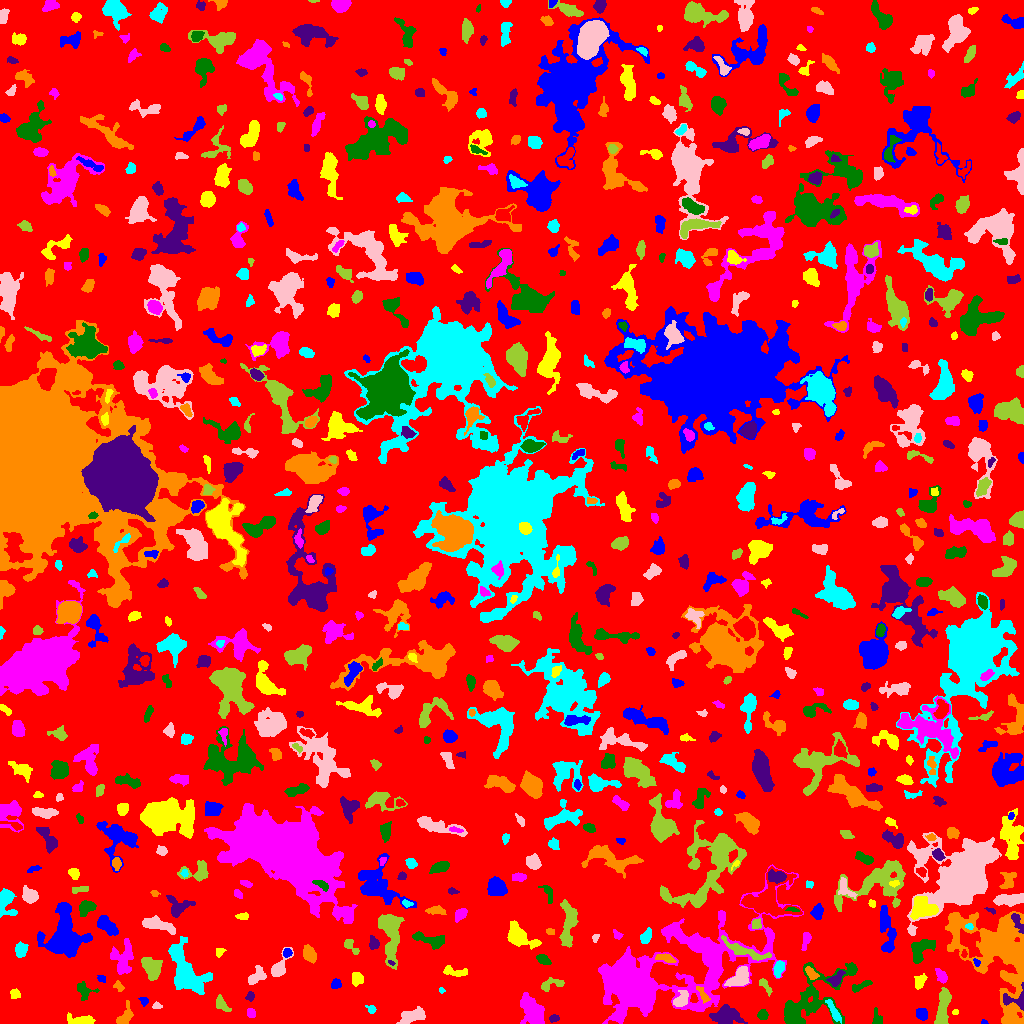

The table this chart was drawn from, first rows:
ID, X, Y, A, B, theta, total_flux, mu_max, mu_median, mu_mean, R_fwhm, R_e, R10, R90, x_start, x_end, y_start, y_end, area, greylevel
0, 516.9, 514.6, 301.1, 295, -0.7579, 1255907, 10.0, 1.0, 1.671, 93.42, 228.5, 86.13, 370.8, 0, 1023, 0, 1023, 751796, 1.671
1, 983.5, 1.103, 1.391, 1.084, -0.2442, 39.0, 4.0, 1.0, 1.3, 1.871, 1.382, 0.0, 2.326, 981, 988, 0, 4, 30, 7.3
2, 81.47, 2.736, 6.337, 2.187, -0.03379, 1001, 12.0, 4.0, 4.656, 5.015, 4.146, 1.596, 6.84, 67, 95, 0, 11, 215, 7.656
3, 633.8, 36.32, 8.49, 7.704, -0.9176, 50094, 165.0, 8.0, 22.92, 7.653, 8.5, 3.192, 17.38, 604, 656, 4, 69, 2186, 27.92
4, 762.7, 8.513, 2.502, 2.22, -0.6591, 224.0, 5.0, 2.0, 2.24, 3.785, 3.09, 1.128, 4.687, 757, 768, 4, 14, 100, 6.24
5, 553.9, 5.073, 2.61, 1.763, 0.114, 193.0, 5.0, 3.0, 2.718, 3.568, 2.764, 1.128, 4.184, 549, 559, 1, 9, 71, 6.718
6, 124.3, 5.545, 5.286, 2.768, 0.9993, 563.0, 7.0, 2.0, 2.773, 4.787, 3.989, 1.596, 6.408, 116, 133, 0, 23, 203, 7.773
7, 370.9, 14.43, 2.523, 1.691, -0.4783, 112.0, 4.0, 1.0, 1.6, 3.29, 2.394, 0.7979, 3.909, 365, 376, 10, 18, 70, 5.6
8, 412.4, 7.393, 6.832, 2.955, 0.26, 794.0, 7.0, 2.0, 2.62, 5.323, 5.352, 2.111, 8.406, 396, 425, 0, 17, 303, 6.62
9, 221.5, 19.05, 4.714, 2.467, -0.7327, 212.0, 2.0, 2.0, 1.377, 6.257, 4.068, 1.784, 5.67, 216, 231, 12, 29, 154, 5.377
10, 38.87, 10.11, 3.094, 1.595, -1.335, 150.0, 5.0, 2.0, 2.113, 2.706, 2.585, 0.9772, 4.146, 35, 42, 3, 15, 71, 8.113
11, 922.2, 9.949, 2.768, 2.319, -1.097, 352.0, 7.0, 2.0, 2.647, 3.385, 3.141, 1.262, 5.202, 916, 927, 3, 15, 133, 7.647
12, 954.9, 11.28, 1.541, 1.226, 0.3557, 54.0, 3.0, 1.0, 1.5, 2.326, 1.784, 0.5642, 2.821, 952, 958, 9, 14, 36, 9.5
13, 251, 10.62, 2.208, 1.95, -1.077, 206.0, 5.0, 3.0, 2.575, 3.613, 2.646, 1.128, 4.068, 247, 255, 6, 15, 80, 6.575
14, 877.3, 3.646, 3.262, 2.462, -1.485, 195.0, 4.0, 2.0, 1.681, 4.406, 3.038, 1.128, 4.886, 872, 882, 0, 16, 116, 5.681
15, 725.1, 7.576, 7.419, 4.266, -0.03466, 1514, 7.0, 3.0, 3.465, 7.838, 6.507, 2.585, 10.25, 709, 747, 0, 19, 437, 7.465
16, 702.9, 28.92, 5.038, 1.744, -1.037, 250.0, 5.0, 2.0, 2.155, 3.338, 3.385, 1.262, 5.323, 696, 710, 20, 37, 116, 9.155
17, 833.8, 12.0, 6.683, 1.698, -1.077, 349.0, 4.0, 2.0, 2.09, 6.024, 4.146, 1.596, 6.358, 825, 841, 0, 24, 167, 8.09
18, 156.9, 17.42, 2.301, 1.339, -0.01694, 98.0, 4.0, 2.0, 1.661, 3.141, 2.111, 0.7979, 3.338, 152, 162, 15, 22, 59, 5.661
19, 942.7, 16.16, 10.62, 2.634, 1.424, 1178, 8.0, 3.0, 2.997, 7.114, 5.917, 2.326, 9.288, 934, 951, 0, 36, 393, 7.997
20, 989.6, 15.09, 5.763, 2.184, -0.9634, 353.0, 6.0, 2.0, 2.179, 4.37, 3.785, 1.382, 6.206, 979, 996, 7, 25, 162, 6.179
21, 144.3, 22.29, 2.265, 1.813, -0.6572, 104.0, 4.0, 1.0, 1.507, 3.192, 2.459, 0.9772, 3.949, 138, 148, 17, 26, 69, 5.507
22, 14.78, 29.19, 2.231, 2.005, -0.2937, 285.0, 9.0, 2.0, 3.098, 2.764, 2.523, 0.9772, 4.297, 10, 20, 25, 35, 92, 7.098
23, 533.2, 12.19, 8.019, 4.598, -1.057, 2384, 11.0, 4.0, 4.335, 7.159, 6.979, 2.706, 11.34, 520, 544, 0, 31, 550, 7.335
24, 84.05, 32.6, 4.495, 3.631, -0.6602, 629.0, 11.0, 3.0, 3.293, 2.764, 4.107, 1.382, 6.676, 77, 99, 23, 42, 191, 6.293
25, 250.1, 27.17, 2.313, 1.94, 0.9418, 149.0, 4.0, 2.0, 2.041, 3.785, 2.646, 0.9772, 4.26, 245, 254, 22, 32, 73, 6.041
26, 118.7, 36.73, 2.924, 1.936, -0.8429, 142.0, 3.0, 2.0, 1.753, 3.742, 2.821, 1.128, 4.514, 113, 124, 32, 43, 81, 6.753
27, 441.5, 33.0, 1.498, 1.267, -0.2145, 60.0, 4.0, 1.0, 1.765, 2.257, 1.596, 0.5642, 2.764, 439, 445, 30, 36, 34, 6.765
28, 681, 23.78, 4.53, 2.717, 0.8262, 518.0, 6.0, 3.0, 2.698, 5.781, 4.26, 1.693, 6.531, 673, 688, 17, 33, 192, 9.698
29, 765, 37.98, 5.026, 1.716, -0.9889, 204.0, 4.0, 2.0, 1.774, 4.687, 3.385, 1.382, 5.202, 759, 772, 27, 45, 115, 5.774
30, 292.9, 36.33, 2.135, 1.512, -0.01307, 91.0, 3.0, 1.0, 1.422, 2.985, 2.257, 0.9772, 3.613, 289, 299, 33, 40, 64, 5.422
31, 335.8, 39.43, 2.323, 1.944, 0.7415, 205.0, 6.0, 2.0, 2.158, 3.432, 2.706, 0.9772, 4.334, 331, 341, 35, 45, 95, 6.158
32, 919.6, 42.46, 3.538, 2.466, 1.124, 361.0, 7.0, 2.0, 2.542, 3.29, 3.613, 1.262, 5.698, 914, 927, 34, 50, 142, 6.542
33, 706.3, 65.39, 43.56, 23.89, 0.4898, 17818, 11.0, 3.0, 4.029, 15.78, 21.09, 7.695, 33.55, 598, 803, 0, 159, 4422, 6.029
34, 860.5, 37.31, 5.458, 1.658, 0.4041, 187.0, 3.0, 1.0, 1.385, 4.583, 3.613, 1.382, 5.382, 852, 872, 31, 43, 135, 5.385
35, 1016, 23.36, 7.018, 4.812, -0.05007, 745.0, 8.0, 3.0, 3.371, 5.078, 4.549, 1.784, 7.421, 1003, 1023, 13, 41, 221, 12.37
36, 1005, 65.93, 25.98, 16.24, -1.206, 19933, 55.0, 4.0, 6.169, 4.068, 14.63, 3.989, 27.28, 945, 1023, 0, 112, 3231, 9.169
37, 186.3, 50.64, 14.52, 6.988, -1.075, 4396, 12.0, 4.0, 4.179, 9.097, 9.739, 3.568, 15.76, 168, 212, 29, 87, 1052, 7.179
38, 739.4, 45.92, 5.669, 3.397, 0.8026, 1580, 11.0, 5.0, 4.969, 6.628, 5.382, 2.185, 8.349, 724, 749, 37, 57, 318, 9.969
39, 551.3, 38.59, 7.333, 2.39, 0.3018, 269.0, 5.0, 1.0, 1.503, 3.141, 3.613, 1.262, 6.232, 541, 564, 32, 46, 179, 5.503
40, 27.76, 49.01, 7.179, 2.022, -0.1468, 338.0, 5.0, 1.0, 1.673, 3.827, 3.949, 1.493, 6.555, 10, 38, 43, 54, 202, 5.673
41, 101.4, 44.8, 2.128, 1.653, -0.4002, 111.0, 4.0, 2.0, 1.881, 3.29, 2.326, 0.7979, 3.742, 97, 105, 41, 48, 59, 6.881
42, 356.3, 44.42, 3.197, 2.649, -1.536, 207.0, 3.0, 1.0, 1.438, 4.618, 3.7, 1.382, 5.726, 352, 363, 37, 51, 144, 5.438
43, 941.1, 47.63, 4.018, 2.203, -0.9977, 359.0, 6.0, 2.5, 2.679, 4.618, 3.613, 1.382, 5.67, 935, 947, 40, 55, 134, 8.679
44, 809, 22.09, 23.86, 10.48, 0.7041, 5065, 13.0, 3.0, 3.641, 7.024, 11.08, 3.785, 18.51, 784, 857, 0, 61, 1391, 6.641
45, 835.9, 44.34, 4.345, 2.527, 0.8018, 313.0, 4.0, 2.0, 1.944, 5.614, 3.827, 1.493, 6.077, 826, 845, 37, 53, 161, 7.944
46, 811.3, 50.1, 3.77, 1.879, -0.83, 220.0, 4.0, 2.0, 1.833, 4.754, 3.29, 1.262, 5.171, 805, 819, 44, 57, 120, 8.833
47, 778.7, 54.75, 4.01, 2.219, 1.268, 448.0, 6.0, 3.0, 3.048, 5.352, 3.868, 1.493, 5.917, 773, 784, 46, 63, 147, 8.048
48, 255.4, 46.1, 5.224, 2.958, 0.7541, 387.0, 5.0, 1.0, 1.825, 4.107, 4.029, 1.493, 7.159, 248, 266, 39, 58, 212, 5.825
49, 151.9, 55.91, 5.675, 4.299, -1.072, 1954, 11.0, 5.0, 5.535, 7.485, 6.206, 2.394, 9.424, 141, 162, 43, 66, 353, 7.535
50, 407, 36.44, 7.961, 5.687, 0.9572, 5799, 23.0, 5.0, 6.978, 7.464, 7.506, 2.877, 13.24, 386, 423, 20, 57, 831, 9.978
51, 976.2, 61.79, 1.664, 1.326, -0.8149, 77.0, 5.0, 1.0, 1.604, 2.034, 1.784, 0.5642, 2.877, 973, 980, 57, 65, 48, 10.6
52, 453.9, 51.69, 6.986, 2.284, -0.2032, 203.0, 3.0, 1.0, 1.147, 4.184, 3.868, 1.493, 6.206, 443, 467, 47, 58, 177, 5.147
53, 122.6, 63.61, 8.075, 5.1, 1.507, 931.0, 6.0, 2.0, 2.011, 7.356, 6.433, 2.394, 9.885, 110, 133, 49, 85, 463, 6.011
54, 542.9, 64, 3.388, 1.974, -0.5514, 412.0, 8.0, 3.0, 3.296, 4.146, 3.29, 1.262, 5.232, 536, 551, 59, 69, 125, 8.296
55, 391, 60.57, 1.918, 1.016, -0.5315, 75.0, 4.0, 2.0, 2.419, 2.877, 1.784, 0.5642, 2.764, 388, 395, 58, 63, 31, 11.42
56, 664.8, 65.63, 5.112, 1.914, -0.1923, 294.0, 5.0, 2.0, 2.178, 3.868, 3.656, 1.382, 5.726, 655, 676, 61, 70, 135, 8.178
57, 20.82, 74.13, 3.74, 2.904, 1.353, 499.0, 6.0, 3.0, 3.043, 5.809, 4.107, 1.596, 6.358, 15, 28, 66, 82, 164, 6.043
58, 279, 55, 5.956, 2.792, 1.056, 750.0, 9.0, 2.0, 3.049, 4.787, 4.184, 1.596, 6.794, 271, 293, 47, 76, 246, 7.049
59, 744.7, 72.76, 13.44, 2.543, -0.3546, 837.0, 6.0, 2.0, 2.345, 6.628, 6.024, 2.257, 9.288, 721, 771, 63, 88, 357, 9.345
... 721 more rows
